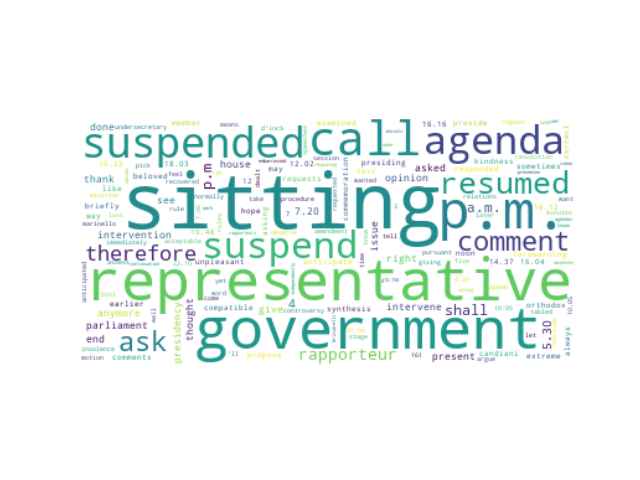

Source data for this figure (header and first rows):
speaker_id, speeches, party_id, party_name, county, orientation, sex, x0, x1, cluster, speeches_cleaned
#LaRussaIgnazio, I call the representative of the Governm…, #group.FdI, Fratelli d'Italia, IT, #orientation.RRF, M, -34.42, 6.544, 9, call representative government would als…
#LaRussaIgnazio, I shall briefly suspend the sitting The …, #group.FdI, Fratelli d'Italia, IT, #orientation.RRF, M, -29.23, 1.36, 9, shall briefly suspend sitting sitting su…
#LaRussaIgnazio, Thank you for the extreme synthesis I su…, #group.FdI, Fratelli d'Italia, IT, #orientation.RRF, M, -27.86, 2.348, 9, thank extreme synthesis suspend sitting …
#LaRussaIgnazio, If there are no comments I propose that …, #group.FdI, Fratelli d'Italia, IT, #orientation.RRF, M, -29.17, 2.304, 9, comments propose sitting suspended 4 p.m…
#LaRussaIgnazio, I call the representative of the Governm…, #group.FdI, Fratelli d'Italia, IT, #orientation.RRF, M, -33.54, 6.354, 9, call representative government
#LaRussaIgnazio, We examined the agenda earlier and were …, #group.FdI, Fratelli d'Italia, IT, #orientation.RRF, M, -31.57, 8.775, 9, examined agenda earlier compatible text …
#LaRussaIgnazio, I call the representative of the Governm…, #group.FdI, Fratelli d'Italia, IT, #orientation.RRF, M, -34.41, 6.63, 9, call representative government would ask…
#LaRussaIgnazio, If there are no requests for interventio…, #group.FdI, Fratelli d'Italia, IT, #orientation.RRF, M, -29.6, 1.1, 9, requests intervention shall suspend sitt…
#LaRussaIgnazio, So let 's pick it up at 10:05 That means…, #group.FdI, Fratelli d'Italia, IT, #orientation.RRF, M, -30.72, 0.3068, 9, let 's pick 10:05 means lost five minute…
#LaRussaIgnazio, I therefore suspend the sitting until 5.…, #group.FdI, Fratelli d'Italia, IT, #orientation.RRF, M, -29.04, 1.385, 9, therefore suspend sitting 5.30 p.m sitti…
#LaRussaIgnazio, I thought you were done You know very we…, #group.FdI, Fratelli d'Italia, IT, #orientation.RRF, M, -28.58, 6.148, 9, thought done know well would normally is…
#CalderoliRoberto, I call the representative of the Governm…, #group.L-SP, Lega-Salvini Premier, IT, #orientation.RRF, M, -34.99, 9.103, 9, call representative government would als…
#CalderoliRoberto, I call on the rapporteur and the represe…, #group.L-SP, Lega-Salvini Premier, IT, #orientation.RRF, M, -34.88, 5.203, 9, call rapporteur representative governmen…
#CalderoliRoberto, It did not come to me but we immediately…, #group.L-SP, Lega-Salvini Premier, IT, #orientation.RRF, M, -36.39, 4.62, 9, come immediately ask rapporteur represen…
#CalderoliRoberto, I call on the rapporteur and the represe…, #group.L-SP, Lega-Salvini Premier, IT, #orientation.RRF, M, -32.29, 3.629, 9, call rapporteur representative governmen…
#CalderoliRoberto, I would ask the rapporteur and the repre…, #group.L-SP, Lega-Salvini Premier, IT, #orientation.RRF, M, -35.15, 5.816, 9, would ask rapporteur representative gove…
#CalderoliRoberto, I therefore call on the rapporteur and t…, #group.L-SP, Lega-Salvini Premier, IT, #orientation.RRF, M, -34.86, 5.264, 9, therefore call rapporteur representative…
#CalderoliRoberto, He had anticipated that Senator Marinell…, #group.L-SP, Lega-Salvini Premier, IT, #orientation.RRF, M, -30.24, 1.918, 9, anticipated senator marinello also wante…
#CalderoliRoberto, Ladies and gentlemen I feel very embarra…, #group.L-SP, Lega-Salvini Premier, IT, #orientation.RRF, M, -28.65, 1.851, 9, ladies gentlemen feel embarrassed presen…
#CalderoliRoberto, The remaining agendas are set out I call…, #group.L-SP, Lega-Salvini Premier, IT, #orientation.RRF, M, -35.03, 4.886, 9, remaining agendas set call rapporteur re…
#CalderoliRoberto, I ask Senator Briziarelli if he insists …, #group.L-SP, Lega-Salvini Premier, IT, #orientation.RRF, M, -34.58, 1.258, 9, ask senator briziarelli insists voting a…
#CalderoliRoberto, I call on the rapporteurs and the repres…, #group.L-SP, Lega-Salvini Premier, IT, #orientation.RRF, M, -34.44, 5.228, 9, call rapporteurs representative governme…
